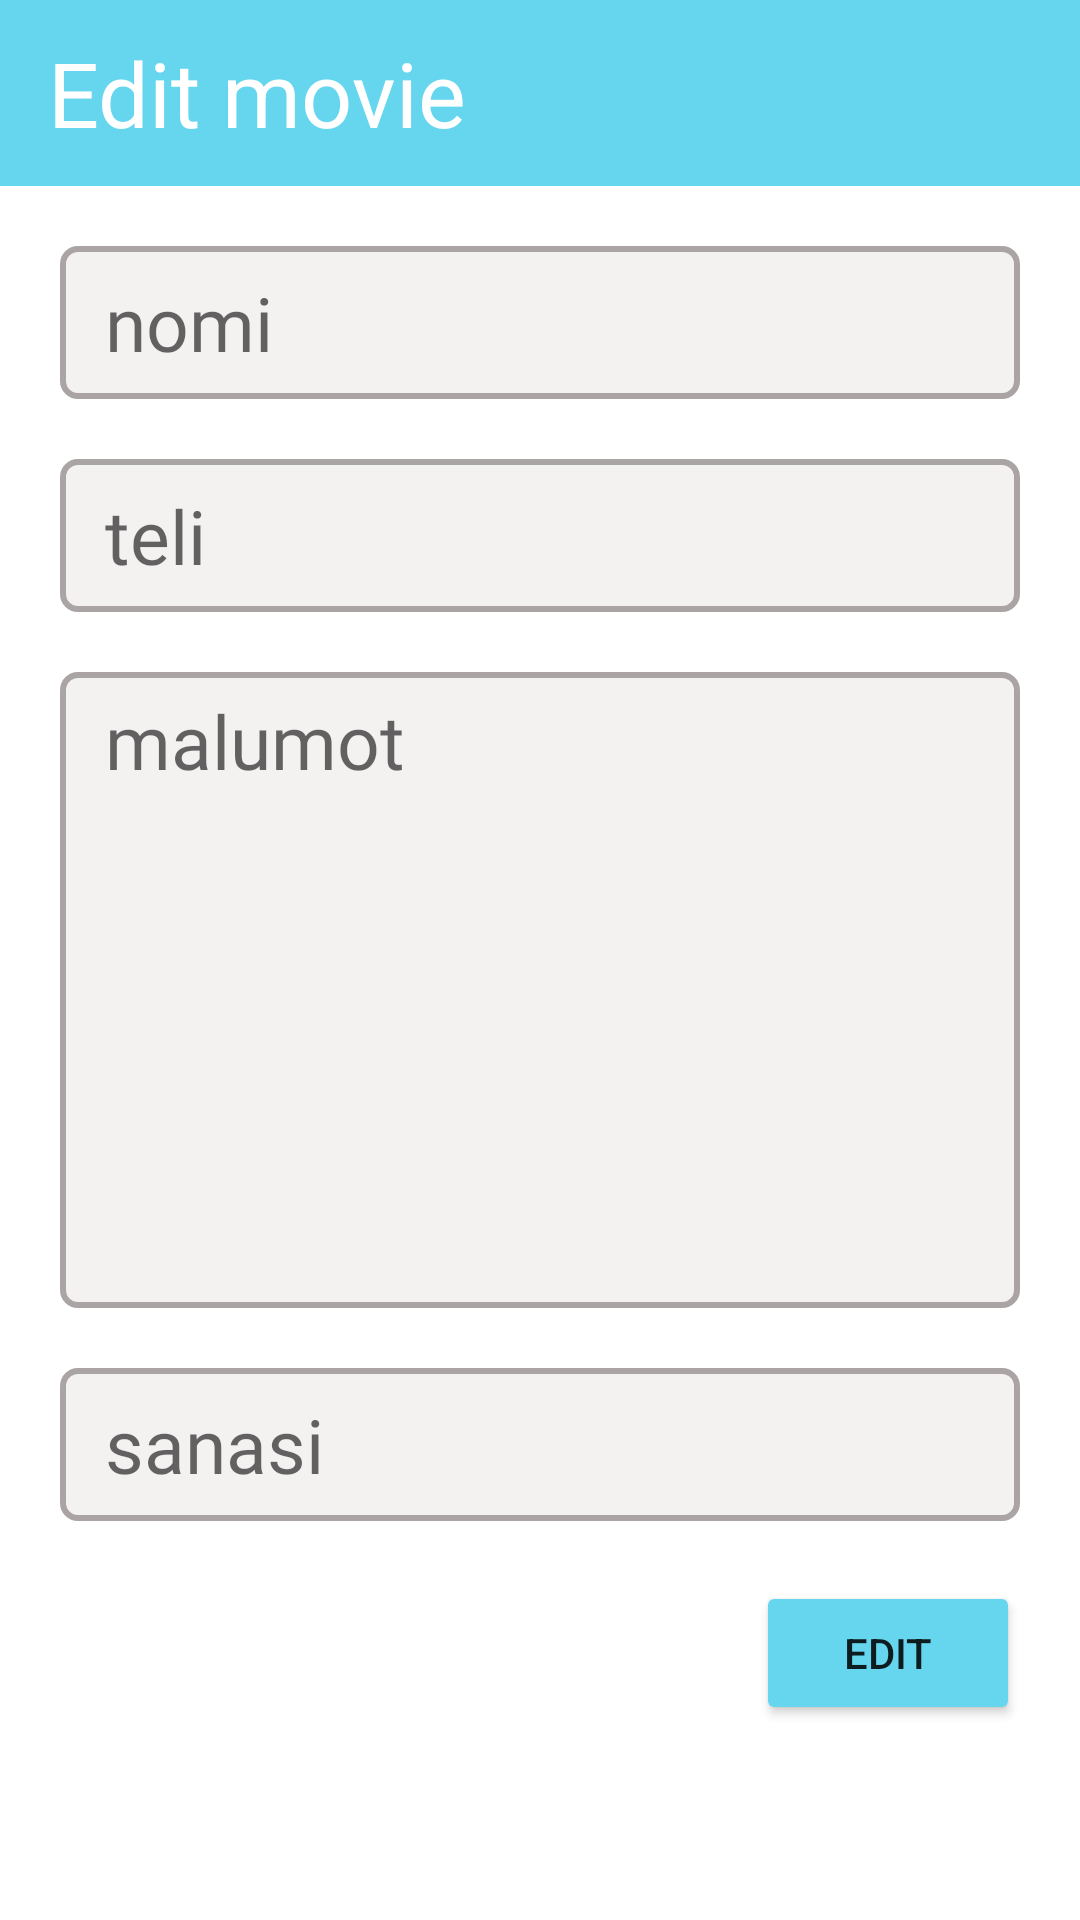

Produce the Android XML layout that renders to this screen, including the resource entries it uses.
<!-- AndroidManifest.xml: application theme Theme.Psix -->
<!-- res/layout/activity_edit.xml -->
<?xml version="1.0" encoding="utf-8"?>
<LinearLayout xmlns:android="http://schemas.android.com/apk/res/android"
    xmlns:app="http://schemas.android.com/apk/res-auto"
    xmlns:tools="http://schemas.android.com/tools"
    android:layout_width="match_parent"
    android:orientation="vertical"
    android:layout_height="match_parent"
    tools:context=".EditActivity">

    <Toolbar
        android:id="@+id/talbar"
        android:layout_width="match_parent"
        android:layout_height="62dp"
        android:background="#66D6EF">

        <TextView
            android:layout_width="wrap_content"
            android:layout_height="wrap_content"
            android:text="Edit movie"
            android:textSize="30sp"
            android:textColor="@color/white"/>


    </Toolbar>


    <EditText
        android:id="@+id/oti"
        android:layout_width="match_parent"
        android:layout_marginStart="20sp"
        android:layout_marginTop="20sp"
        android:layout_marginEnd="20sp"
        android:background="@drawable/edit_text_background"
        android:textSize="25sp"
        android:maxLines="1"
        android:paddingStart="15dp"
        android:fontFamily="@font/roboto"
        android:textColor="@color/black"
        android:layout_height="51dp"
        android:hint="nomi"
        />

    <EditText
        android:id="@+id/teefi"
        android:layout_width="match_parent"
        android:layout_marginStart="20sp"
        android:layout_marginTop="20sp"
        android:background="@drawable/edit_text_background"
        android:layout_marginEnd="20sp"
        android:fontFamily="@font/roboto"
        android:textColor="@color/black"
        android:textSize="25sp"
        android:paddingStart="15dp"
        android:maxLines="1"
        android:layout_height="51dp"
       android:hint="teli"
        />

    <EditText
        android:id="@+id/haqidasi"
        android:layout_width="match_parent"
        android:layout_margin="20sp"
        android:textSize="25sp"
        android:fontFamily="@font/roboto"
        android:textColor="@color/black"
        android:gravity="start"
        android:paddingTop="6dp"
        android:paddingStart="15sp"
        android:layout_marginStart="20sp"
        android:layout_marginTop="20sp"
        android:maxLines="1"
        android:background="@drawable/edit_text_background"
        android:layout_marginEnd="20sp"
        android:layout_height="212dp"
        android:hint="malumot"
        />

    <EditText
        android:id="@+id/datasi"
        android:layout_width="match_parent"
        android:textSize="25sp"
        android:layout_height="51dp"
        android:fontFamily="@font/roboto"
        android:textColor="@color/black"
        android:paddingStart="15dp"
        android:maxLines="1"
        android:layout_marginStart="20sp"
        android:layout_marginEnd="20sp"
        android:background="@drawable/edit_text_background"
        android:hint="sanasi"
        />

    <Button
        android:id="@+id/tahrirla"
        android:layout_width="wrap_content"
        android:layout_height="wrap_content"
        android:text="Edit"
        android:backgroundTint="#66D6EF"
        android:layout_gravity="end"
        android:layout_margin="20sp"/>



</LinearLayout>
<!-- resources referenced by this layout -->
<resources>
  <!-- drawable edit_text_background (drawable) -->
  <?xml version="1.0" encoding="utf-8"?>
  <shape xmlns:android="http://schemas.android.com/apk/res/android"
      android:shape="rectangle">
      <solid android:color="#F4F1F1"
          />
      <stroke android:color="#AAA4A4"
          android:width="2dp"/>
  
      <corners android:radius="5dp"/>
  
  </shape>
  <style name="Theme.Psix" parent="Theme.MaterialComponents.DayNight.NoActionBar">
          
          <item name="colorPrimary">@color/purple_500</item>
          <item name="colorPrimaryVariant">@color/purple_700</item>
          <item name="colorOnPrimary">@color/white</item>
          
          <item name="colorSecondary">@color/teal_200</item>
          <item name="colorSecondaryVariant">@color/teal_700</item>
          <item name="colorOnSecondary">@color/black</item>
          
          <item name="android:statusBarColor" tools:targetApi="l">?attr/colorPrimaryVariant</item>
          
  
      </style>
  <!-- not gathered from this repository: default colours our renderer supplied (Android Studio template values) -->
  <color name="purple_500">#FF6200EE</color>
  <color name="purple_700">#FF3700B3</color>
  <color name="teal_200">#FF03DAC5</color>
  <color name="teal_700">#FF018786</color>
  <color name="black">#FF000000</color>
  <color name="white">#FFFFFFFF</color>
</resources>
